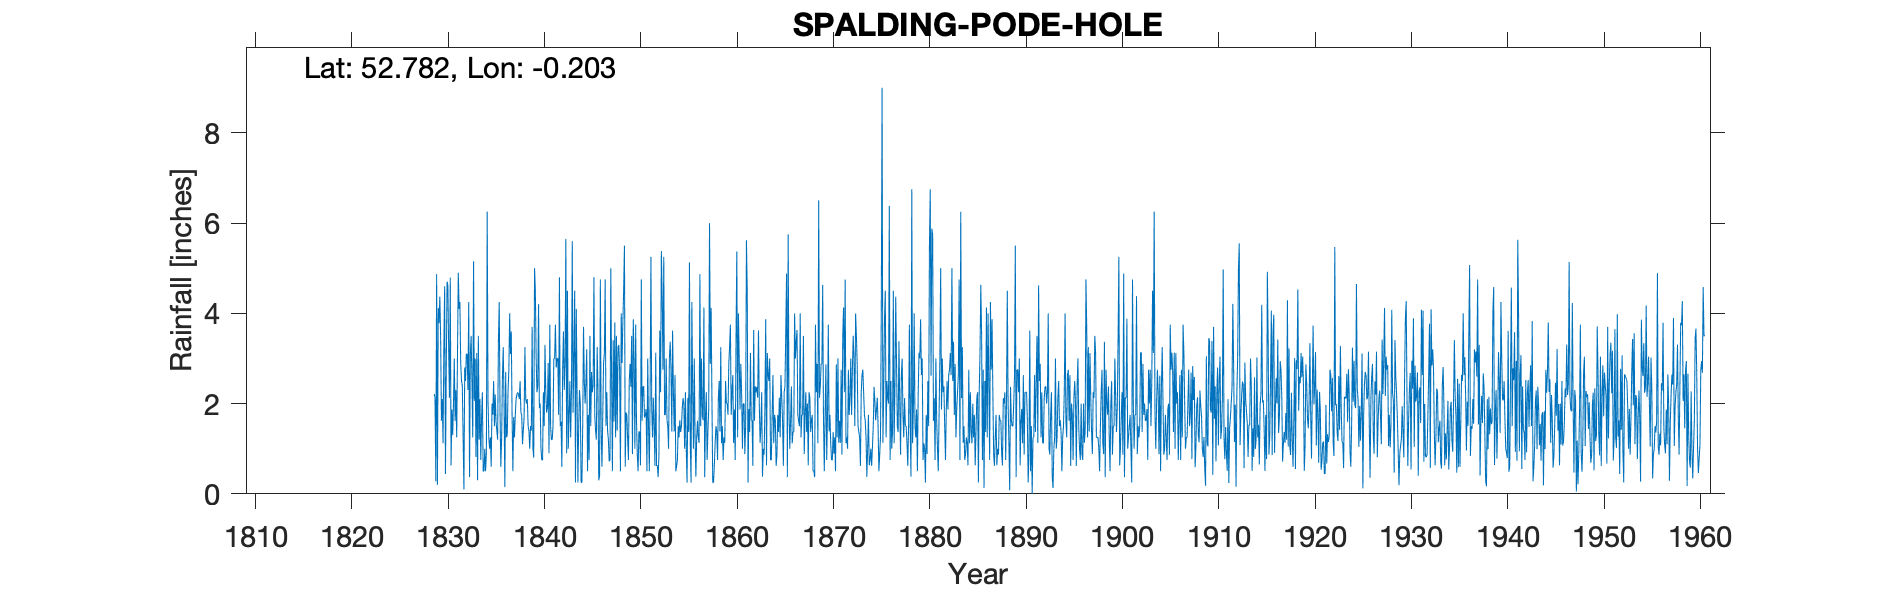

Values plotted in this chart, from the file beside it:
SPALDING PODE HOLE, , , , , , , , , , , , , , , , , , , , , , , 
Grid ref, TF213220, Long, -0.203, Lat, 52.78, Elevation, 20, ft, , , , , , , , , , , , , , , 
Station no, 2529, , , , , , , , , , , , , , , , , , , , , , 
, 1829, 1830, 1831, 1832, 1833, 1834, 1835, 1836, 1837, 1838, 1839, 1840, 1841, 1842, 1843, 1844, 1845, 1846, 1847, 1848, 1849, 1850, 1851
January, 2.21, 3.25, 2, 1.25, 1.25, 2.25, 2, 1.25, 3.6, 1.8, 1.5, 2, 3.75, 4.8, 1.7, 1.5, 1.75, 2.4, 1.4, 1.4, 1.75, 1.63, 1.88
February, 2.13, 4.6, 3, 0.1, 5.15, 0.5, 1.75, 2.6, 1.75, 1.75, 1.4, 1, 1.5, 1.5, 2.5, 2.3, 0.75, 0.3, 1.2, 3.25, 1.2, 0.87, 0.5
March, 0.28, 0.44, 1.62, 2.8, 2.06, 0.5, 2.5, 3.25, 0.5, 1.1, 3.7, 0.75, 1.2, 1.6, 1.25, 2, 3.5, 0.4, 0.72, 3.3, 0.75, 0.5, 3
April, 4.87, 2.75, 2.3, 2.5, 3, 1, 1.5, 2, 1.7, 1.4, 1, 0.75, 1.2, 0.6, 2.3, 0.25, 1.5, 4.75, 0.75, 2.75, 2.5, 1.38, 1.5
May, 0.2, 4.7, 1.25, 3.1, 0.82, 0.5, 2.2, 0.15, 1.25, 1.7, 0.8, 2.25, 1.5, 2.75, 5.6, 0.25, 2.7, 1.4, 5, 0.5, 2.88, 1.37, 0.5
June, 4.12, 4.63, 3.1, 3.1, 3.12, 0.9, 1.6, 2.7, 1.75, 3.25, 5, 1.5, 3, 3.6, 1.8, 1.5, 2.25, 0.6, 2.5, 4, 2.37, 0.63, 2.25
July, 3.78, 3.2, 4.9, 2.3, 0.3, 6.25, 1.4, 1.25, 2.1, 2.1, 4.5, 3.3, 3, 2.3, 3, 3.7, 2.4, 1.75, 0.5, 2.9, 3.5, 4.75, 5.25
August, 4.37, 2.13, 4.1, 4.25, 3.5, 2.1, 1.2, 1.3, 2.2, 2, 3, 2.25, 3.75, 2.9, 4.5, 2.5, 4.8, 2.9, 3.4, 3.8, 0.88, 1.62, 1.87
September, 3.45, 4.79, 4.25, 0.37, 1.2, 1.25, 3.4, 2.3, 2.25, 2.1, 2.25, 1.8, 2.8, 5.65, 0.25, 2, 1.75, 3.1, 1.6, 4.5, 3.87, 2.37, 1.25
October, 1.62, 0.63, 2.9, 3.1, 2.1, 1, 4.25, 2.75, 2.2, 1.5, 2.4, 1.9, 3, 0.9, 4.1, 2.5, 1.4, 4.75, 3.8, 5.5, 3, 2.38, 2.13
November, 2.1, 1.87, 2.5, 3.5, 0.75, 1.25, 1.8, 4, 2.1, 1.4, 4.2, 2.9, 3, 4.5, 2.2, 3.2, 1.2, 1.5, 1.25, 0.6, 1, 1.69, 1.5
December, 1.12, 1.3, 2.4, 2.5, 1.7, 0.6, 0.6, 3.1, 2.5, 1, 1.9, 0.9, 1.75, 1, 0.25, 0.5, 3.25, 2.25, 3.5, 1.8, 3.75, 1.75, 0.62
Total, 30.25, 34.29, 34.32, 28.87, 24.95, 18.1, 24.2, 26.65, 23.9, 21.1, 31.65, 21.3, 29.45, 32.1, 29.45, 22.2, 27.25, 26.1, 25.62, 34.3, 27.45, 20.94, 22.25
